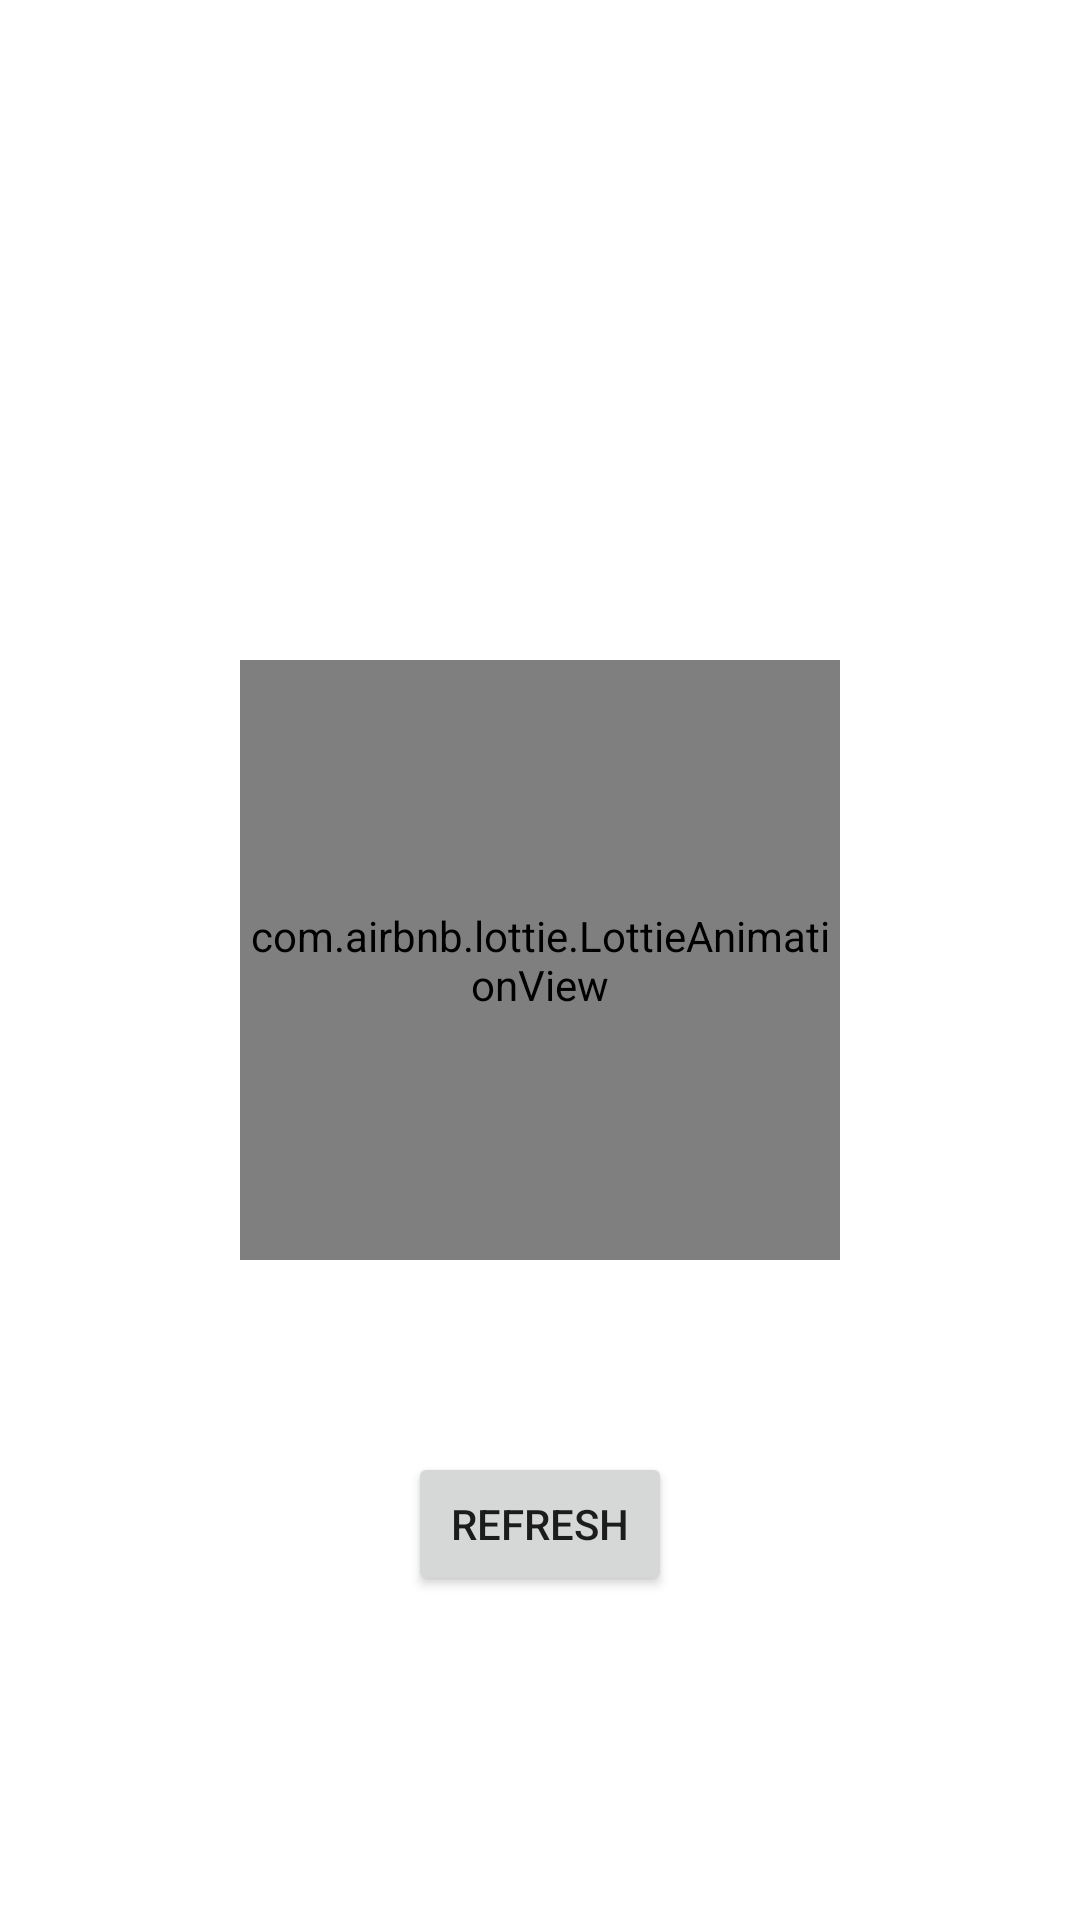

Write the Android layout XML for this screen, with the resource values it uses.
<!-- AndroidManifest.xml: application theme Theme.PRGroupTest -->
<!-- res/layout/fragment_no_internet.xml -->
<?xml version="1.0" encoding="utf-8"?>
<androidx.constraintlayout.widget.ConstraintLayout xmlns:android="http://schemas.android.com/apk/res/android"
    android:layout_width="match_parent"
    android:layout_height="match_parent"
    xmlns:app="http://schemas.android.com/apk/res-auto">

    <com.airbnb.lottie.LottieAnimationView
        android:id="@+id/animationNoInternet"
        android:layout_width="200dp"
        android:layout_height="200dp"
        android:layout_gravity="center"
        app:layout_constraintBottom_toBottomOf="parent"
        app:layout_constraintEnd_toEndOf="parent"
        app:layout_constraintStart_toStartOf="parent"
        app:layout_constraintTop_toTopOf="parent"
        app:lottie_autoPlay="true"
        app:lottie_loop="true"
        app:lottie_rawRes="@raw/anim_no_internet" />

    <Button
        android:id="@+id/btnRefresh"
        android:layout_width="wrap_content"
        android:layout_height="wrap_content"
        android:layout_marginTop="64dp"
        android:text="@string/refresh"
        app:layout_constraintEnd_toEndOf="@+id/animationNoInternet"
        app:layout_constraintStart_toStartOf="@+id/animationNoInternet"
        app:layout_constraintTop_toBottomOf="@+id/animationNoInternet" />

</androidx.constraintlayout.widget.ConstraintLayout>
<!-- resources referenced by this layout -->
<resources>
  <string name="refresh">Refresh</string>
  <style name="Theme.PRGroupTest" parent="Theme.MaterialComponents.DayNight.NoActionBar">
          
          <item name="colorPrimary">@color/purple_500</item>
          <item name="colorPrimaryVariant">@color/purple_700</item>
          <item name="colorOnPrimary">@color/white</item>
          
          <item name="colorSecondary">@color/teal_200</item>
          <item name="colorSecondaryVariant">@color/teal_700</item>
          <item name="colorOnSecondary">@color/black</item>
          
          <item name="android:statusBarColor" tools:targetApi="l">?attr/colorPrimaryVariant</item>
  
      </style>
  <color name="purple_500">#FF6200EE</color>
  <color name="purple_700">#FF3700B3</color>
  <color name="white">#FFFFFFFF</color>
  <color name="teal_200">#FF03DAC5</color>
  <color name="teal_700">#FF018786</color>
  <color name="black">#FF000000</color>
</resources>
